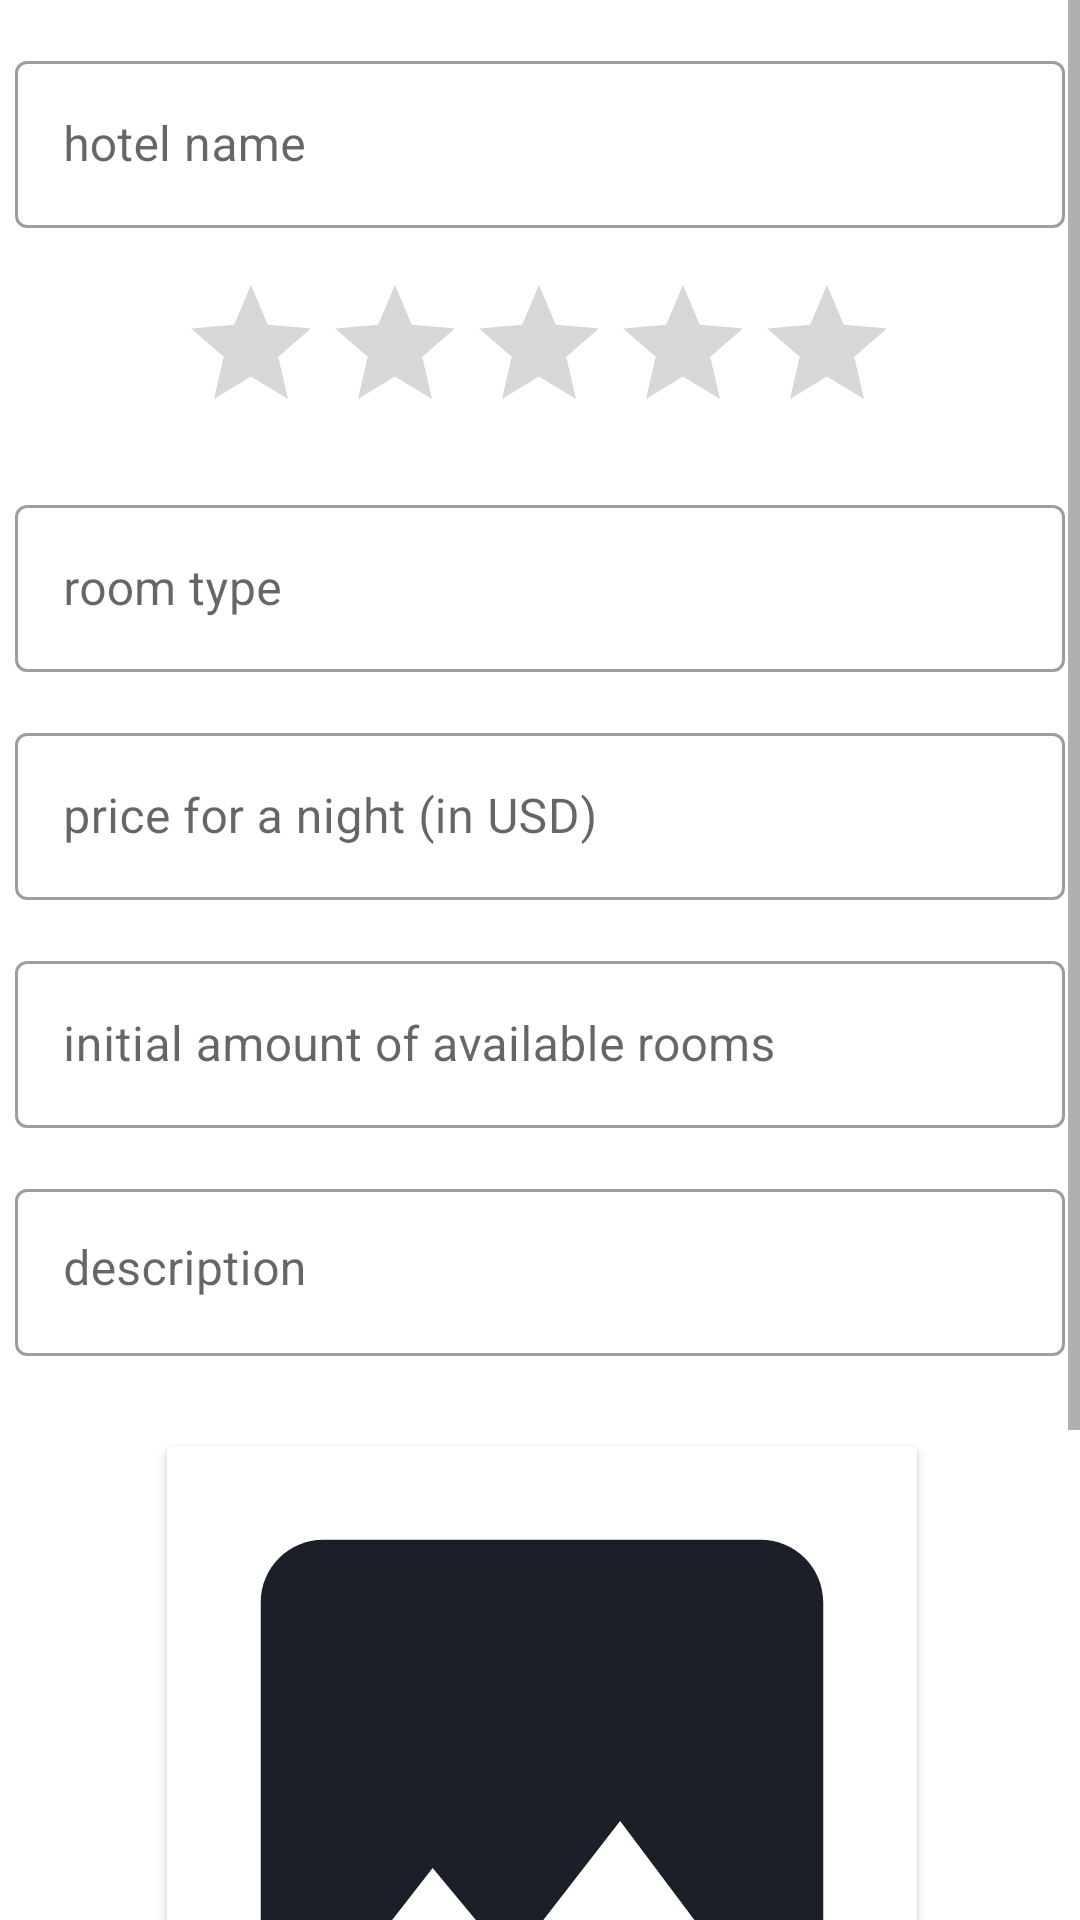

Reconstruct the res/layout file that produces this screen, plus the resources it refers to.
<!-- AndroidManifest.xml: application theme Theme.TourExpert -->
<!-- res/layout/activity_add_hotel.xml -->
<?xml version="1.0" encoding="utf-8"?>
<androidx.constraintlayout.widget.ConstraintLayout xmlns:android="http://schemas.android.com/apk/res/android"
    xmlns:app="http://schemas.android.com/apk/res-auto"
    xmlns:tools="http://schemas.android.com/tools"
    android:layout_width="match_parent"
    android:layout_height="match_parent"
    tools:context=".activity_add_hotel">

    <ScrollView
        android:layout_width="match_parent"
        android:layout_height="wrap_content"
        app:layout_constraintBottom_toBottomOf="parent"
        app:layout_constraintEnd_toEndOf="parent"
        app:layout_constraintStart_toStartOf="parent"
        app:layout_constraintTop_toTopOf="parent">

        <androidx.constraintlayout.widget.ConstraintLayout
            android:layout_width="match_parent"
            android:layout_height="match_parent">


            <com.google.android.material.textfield.TextInputLayout
                android:id="@+id/add_hotel_name_text_input"
                style="@style/Widget.MaterialComponents.TextInputLayout.OutlinedBox"
                android:layout_width="350dp"
                android:layout_height="wrap_content"
                android:layout_marginTop="15dp"
                app:layout_constraintBottom_toBottomOf="parent"
                app:layout_constraintEnd_toEndOf="parent"
                app:layout_constraintHorizontal_bias="0.491"
                app:layout_constraintStart_toStartOf="parent"
                app:layout_constraintTop_toTopOf="parent"
                app:layout_constraintVertical_bias="0.0">

                <com.google.android.material.textfield.TextInputEditText
                    android:id="@+id/hotel_name"
                    android:layout_width="match_parent"
                    android:layout_height="wrap_content"
                    android:hint="hotel name"
                    android:inputType="textPersonName"
                    android:lines="1"
                    android:maxLength="320" />
            </com.google.android.material.textfield.TextInputLayout>

            <RatingBar
                android:id="@+id/hotel_stars"
                android:layout_width="wrap_content"
                android:layout_height="wrap_content"
                android:layout_marginTop="15dp"
                android:numStars="5"
                android:progressTint="@color/theme_2"
                android:stepSize="1.0"
                app:layout_constraintBottom_toBottomOf="parent"
                app:layout_constraintEnd_toEndOf="parent"
                app:layout_constraintHorizontal_bias="0.498"
                app:layout_constraintStart_toStartOf="parent"
                app:layout_constraintTop_toBottomOf="@+id/add_hotel_name_text_input"
                app:layout_constraintVertical_bias="0.0" />

            <com.google.android.material.textfield.TextInputLayout
                android:id="@+id/add_hotel_type_text_input"
                style="@style/Widget.MaterialComponents.TextInputLayout.OutlinedBox"
                android:layout_width="350dp"
                android:layout_height="wrap_content"
                android:layout_marginTop="15dp"
                app:layout_constraintBottom_toBottomOf="parent"
                app:layout_constraintEnd_toEndOf="parent"
                app:layout_constraintStart_toStartOf="parent"
                app:layout_constraintTop_toBottomOf="@+id/hotel_stars"
                app:layout_constraintVertical_bias="0.0">

                <com.google.android.material.textfield.TextInputEditText
                    android:id="@+id/room_type"
                    android:layout_width="match_parent"
                    android:layout_height="wrap_content"
                    android:hint="room type"
                    android:inputType="textPersonName"
                    android:lines="1"
                    android:maxLength="320" />
            </com.google.android.material.textfield.TextInputLayout>

            <ScrollView
                android:id="@+id/scrollView2"
                android:layout_width="wrap_content"
                android:layout_height="wrap_content"
                app:layout_constraintBottom_toBottomOf="parent"
                app:layout_constraintEnd_toEndOf="parent"
                app:layout_constraintStart_toStartOf="parent"
                app:layout_constraintTop_toBottomOf="@+id/add_hotel_amount_text_input"
                app:layout_constraintVertical_bias="0.0">

                <com.google.android.material.textfield.TextInputLayout
                    android:id="@+id/add_description_amount_text_input"
                    style="@style/Widget.MaterialComponents.TextInputLayout.OutlinedBox"
                    android:layout_width="350dp"
                    android:layout_height="200dp"
                    android:layout_marginTop="15dp">

                    <com.google.android.material.textfield.TextInputEditText
                        android:id="@+id/hotel_room_description"
                        android:layout_width="match_parent"
                        android:layout_height="match_parent"
                        android:gravity="top"
                        android:hint="description"
                        android:inputType="none" />

                </com.google.android.material.textfield.TextInputLayout>
            </ScrollView>

            <com.google.android.material.textfield.TextInputLayout
                android:id="@+id/add_hotel_amount_text_input"
                style="@style/Widget.MaterialComponents.TextInputLayout.OutlinedBox"
                android:layout_width="350dp"
                android:layout_height="wrap_content"
                android:layout_marginTop="15dp"
                app:layout_constraintBottom_toBottomOf="parent"
                app:layout_constraintEnd_toEndOf="parent"
                app:layout_constraintStart_toStartOf="parent"
                app:layout_constraintTop_toBottomOf="@+id/add_hotel_price_text_input"
                app:layout_constraintVertical_bias="0.0">

                <com.google.android.material.textfield.TextInputEditText
                    android:id="@+id/available_amount"
                    android:layout_width="match_parent"
                    android:layout_height="wrap_content"
                    android:hint="initial amount of available rooms"
                    android:inputType="number"
                    android:lines="1"
                    android:maxLength="10" />
            </com.google.android.material.textfield.TextInputLayout>

            <androidx.cardview.widget.CardView
                android:id="@+id/cardView"
                android:layout_width="250dp"
                android:layout_height="250dp"
                android:layout_marginTop="30dp"
                android:backgroundTint="@color/common_google_signin_btn_text_dark_disabled"
                app:layout_constraintBottom_toBottomOf="parent"
                app:layout_constraintEnd_toEndOf="parent"
                app:layout_constraintHorizontal_bias="0.507"
                app:layout_constraintStart_toStartOf="parent"
                app:layout_constraintTop_toBottomOf="@+id/scrollView2"
                app:layout_constraintVertical_bias="0.0">

                <ImageView
                    android:id="@+id/room_image"
                    android:layout_width="match_parent"
                    android:layout_height="match_parent"
                    android:layout_gravity="center"
                    android:src="@drawable/choose_image" />

            </androidx.cardview.widget.CardView>

            <ProgressBar
                android:id="@+id/progressBar_add_hotel"
                android:layout_width="wrap_content"
                android:layout_height="wrap_content"
                android:visibility="invisible"
                app:layout_constraintBottom_toBottomOf="parent"
                app:layout_constraintEnd_toEndOf="parent"
                app:layout_constraintHorizontal_bias="0.502"
                app:layout_constraintStart_toStartOf="parent"
                app:layout_constraintTop_toBottomOf="@+id/cardView"
                app:layout_constraintVertical_bias="0.0" />

            <Button
                android:id="@+id/btn_add_hotel"
                android:layout_width="wrap_content"
                android:layout_height="wrap_content"
                android:layout_marginBottom="30dp"
                android:paddingLeft="40dp"
                android:paddingRight="40dp"
                android:text="add hotel"
                android:textSize="22sp"
                app:layout_constraintBottom_toBottomOf="parent"
                app:layout_constraintEnd_toEndOf="parent"
                app:layout_constraintHorizontal_bias="0.508"
                app:layout_constraintStart_toStartOf="parent"
                app:layout_constraintTop_toBottomOf="@+id/progressBar_add_hotel"
                app:layout_constraintVertical_bias="0.0" />

            <com.google.android.material.textfield.TextInputLayout
                android:id="@+id/add_hotel_price_text_input"
                style="@style/Widget.MaterialComponents.TextInputLayout.OutlinedBox"
                android:layout_width="350dp"
                android:layout_height="wrap_content"
                android:layout_marginTop="15dp"
                app:layout_constraintBottom_toBottomOf="parent"
                app:layout_constraintEnd_toEndOf="parent"
                app:layout_constraintStart_toStartOf="parent"
                app:layout_constraintTop_toBottomOf="@+id/add_hotel_type_text_input"
                app:layout_constraintVertical_bias="0.0">

                <com.google.android.material.textfield.TextInputEditText
                    android:id="@+id/price_for_night"
                    android:layout_width="match_parent"
                    android:layout_height="wrap_content"
                    android:hint="price for a night (in USD)"
                    android:inputType="number"
                    android:lines="1"
                    android:maxLength="10" />
            </com.google.android.material.textfield.TextInputLayout>

        </androidx.constraintlayout.widget.ConstraintLayout>
    </ScrollView>

</androidx.constraintlayout.widget.ConstraintLayout>
<!-- resources referenced by this layout -->
<resources>
  <color name="theme_2">#3288E5</color>
  <!-- drawable choose_image (drawable) -->
  <vector android:height="24dp" android:tint="#1B1F27"
      android:viewportHeight="24" android:viewportWidth="24"
      android:width="24dp" xmlns:android="http://schemas.android.com/apk/res/android">
      <path android:fillColor="@android:color/white" android:pathData="M21,19V5c0,-1.1 -0.9,-2 -2,-2H5c-1.1,0 -2,0.9 -2,2v14c0,1.1 0.9,2 2,2h14c1.1,0 2,-0.9 2,-2zM8.5,13.5l2.5,3.01L14.5,12l4.5,6H5l3.5,-4.5z"/>
  </vector>
  <style name="Theme.TourExpert" parent="Theme.MaterialComponents.DayNight.DarkActionBar">
          
          <item name="colorPrimary">@color/theme_2</item>
          <item name="colorPrimaryVariant">@color/theme_2</item>
          <item name="colorOnPrimary">@color/white</item>
          
          <item name="colorSecondary">@color/teal_200</item>
          <item name="colorSecondaryVariant">@color/teal_700</item>
          <item name="colorOnSecondary">@color/black</item>
          
          <item name="android:statusBarColor" tools:targetApi="l">?attr/colorPrimaryVariant</item>
          
      </style>
  <color name="white">#FFFFFFFF</color>
  <color name="teal_200">#FF03DAC5</color>
  <color name="teal_700">#FF018786</color>
  <color name="black">#FF000000</color>
</resources>
